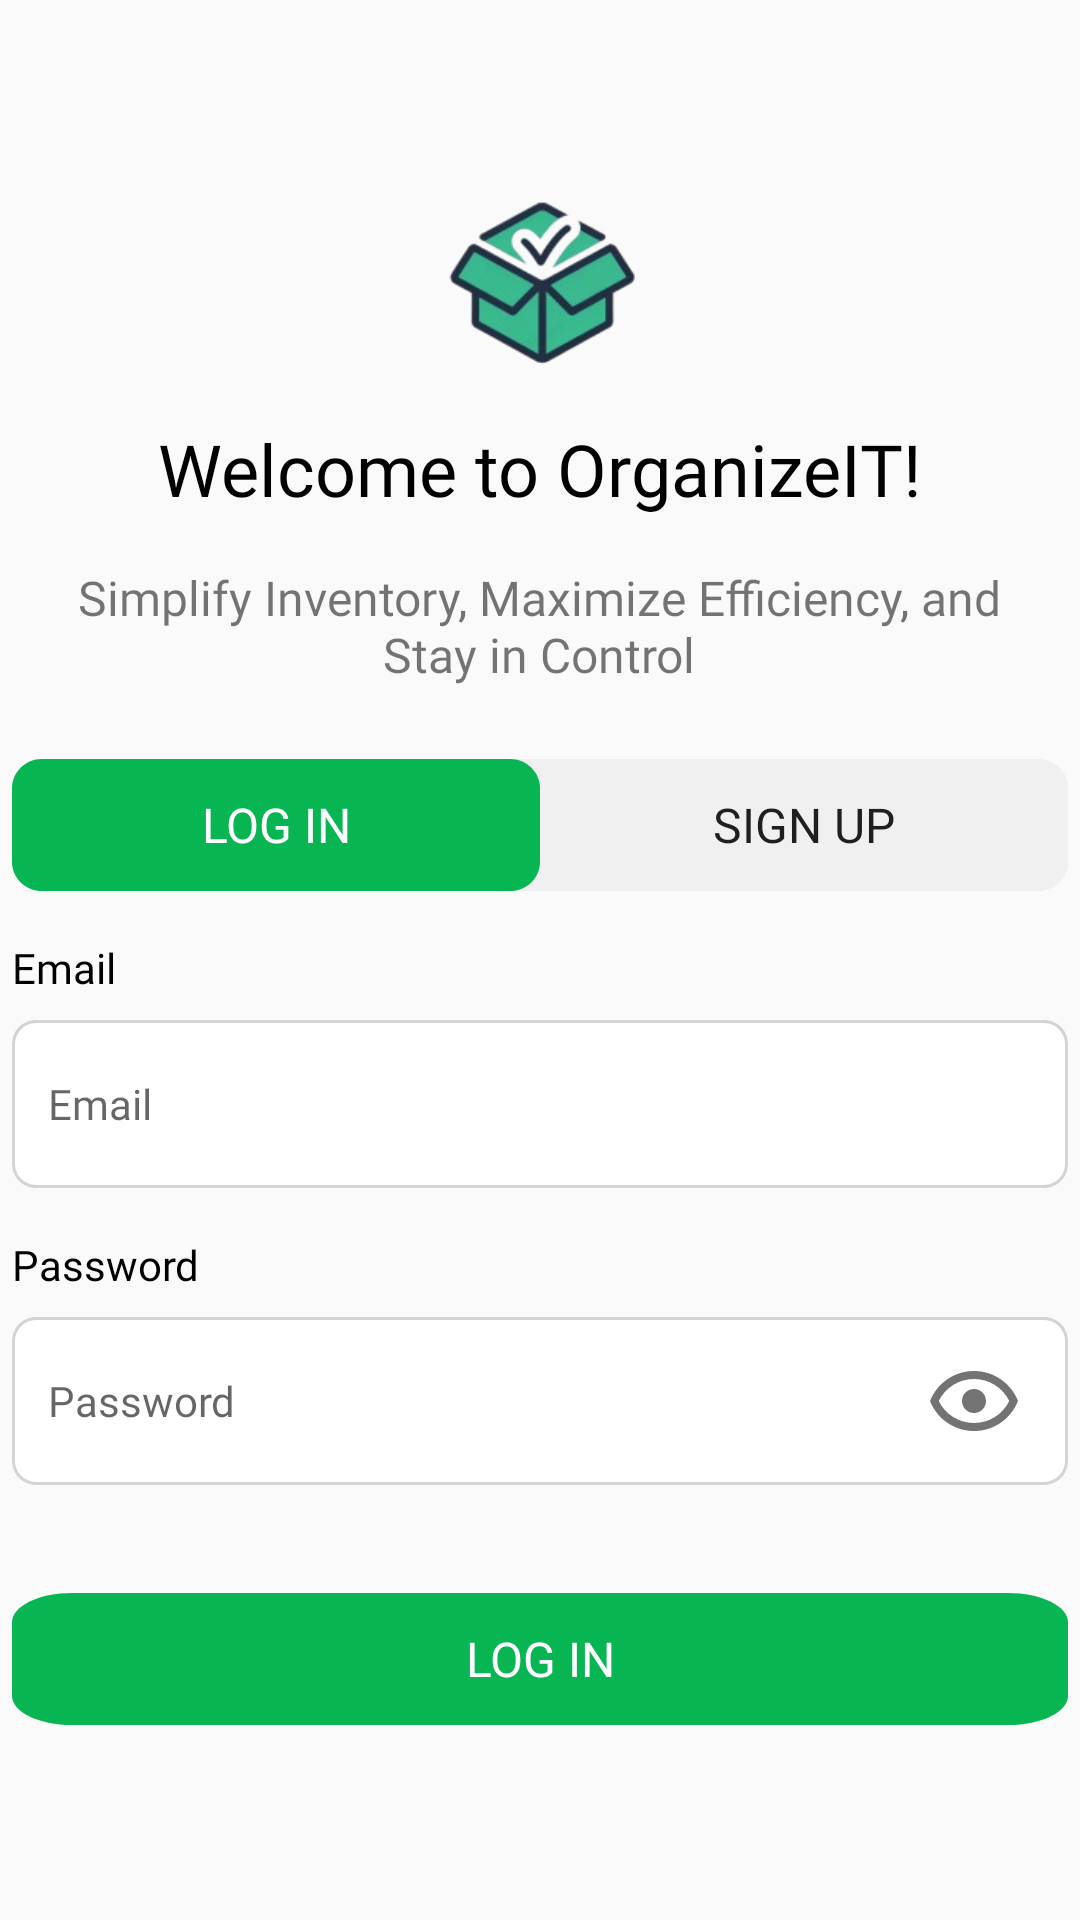

Android layout source for this screen:
<!-- AndroidManifest.xml: application theme Theme.MOBDEVEMCO -->
<!-- res/layout/login.xml -->
<?xml version="1.0" encoding="utf-8"?>
<androidx.constraintlayout.widget.ConstraintLayout xmlns:android="http://schemas.android.com/apk/res/android"
    xmlns:app="http://schemas.android.com/apk/res-auto"
    xmlns:tools="http://schemas.android.com/tools"
    android:layout_width="match_parent"
    android:layout_height="match_parent">

    <androidx.constraintlayout.widget.Guideline
        android:id="@+id/guideline"
        android:layout_width="wrap_content"
        android:layout_height="wrap_content"
        android:orientation="horizontal"
        app:layout_constraintGuide_percent=".10" />

    <ImageView
        android:id="@+id/ivLogo"
        android:layout_width="68sp"
        android:layout_height="60sp"
        android:src="@drawable/normal_logo"
        app:layout_constraintEnd_toEndOf="parent"
        app:layout_constraintStart_toStartOf="parent"
        app:layout_constraintTop_toTopOf="@+id/guideline" />

    <TextView
        android:id="@+id/tvWelcome"
        android:layout_width="wrap_content"
        android:layout_height="wrap_content"
        android:layout_marginTop="16dp"
        android:fontFamily="@font/inter_bold"
        android:text="Welcome to OrganizeIT!"
        android:textColor="@color/black"
        android:textSize="24sp"
        app:layout_constraintEnd_toEndOf="parent"
        app:layout_constraintStart_toStartOf="parent"
        app:layout_constraintTop_toBottomOf="@+id/ivLogo" />

    <TextView
        android:id="@+id/tvDef"
        android:layout_width="312sp"
        android:layout_height="wrap_content"
        android:layout_marginTop="16sp"
        android:fontFamily="@font/inter"
        android:gravity="center"
        android:text="Simplify Inventory, Maximize Efficiency, and Stay in Control"
        android:textSize="16sp"
        app:layout_constraintEnd_toEndOf="parent"
        app:layout_constraintHorizontal_bias="0.494"
        app:layout_constraintStart_toStartOf="parent"
        app:layout_constraintTop_toBottomOf="@+id/tvWelcome" />

    <View
        android:id="@+id/viewButtonBackground"
        android:layout_width="352sp"
        android:layout_height="44sp"
        android:layout_marginTop="24dp"
        android:background="@drawable/button_background"
        app:layout_constraintEnd_toEndOf="parent"
        app:layout_constraintStart_toStartOf="parent"
        app:layout_constraintTop_toBottomOf="@+id/tvDef" />

    <Button
        android:id="@+id/btnLoginHeader"
        android:layout_width="176sp"
        android:layout_height="44sp"
        android:layout_marginTop="24dp"
        android:background="@drawable/active_button"
        android:fontFamily="@font/inter_bold"
        android:text="Log In"
        android:textColor="#FFFFFF"
        android:textSize="16sp"
        app:layout_constraintStart_toStartOf="@+id/viewButtonBackground"
        app:layout_constraintTop_toBottomOf="@+id/tvDef" />

    <Button
        android:id="@+id/btnSignUpHeader"
        android:layout_width="176sp"
        android:layout_height="44sp"
        android:layout_marginTop="24dp"
        android:background="@drawable/inactive_button"
        android:fontFamily="@font/inter_bold"
        android:text="Sign Up"
        android:textSize="16sp"
        app:layout_constraintEnd_toEndOf="@+id/viewButtonBackground"
        app:layout_constraintHorizontal_bias="0.0"
        app:layout_constraintStart_toEndOf="@+id/btnLoginHeader"
        app:layout_constraintTop_toBottomOf="@+id/tvDef" />

    <TextView
        android:id="@+id/tvUsernameLabel"
        android:layout_width="352sp"
        android:layout_height="wrap_content"
        android:layout_marginTop="16dp"
        android:fontFamily="@font/inter_medium"
        android:text="Email"
        android:textColor="@color/black"
        app:layout_constraintEnd_toEndOf="@+id/viewButtonBackground"
        app:layout_constraintStart_toStartOf="@+id/viewButtonBackground"
        app:layout_constraintTop_toBottomOf="@+id/viewButtonBackground" />

    <EditText
        android:id="@+id/etUsername"
        android:layout_width="352sp"
        android:layout_height="wrap_content"
        android:layout_marginTop="8dp"
        android:background="@drawable/input_field"
        android:fontFamily="@font/inter_medium"
        android:hint="Email"
        android:inputType="text"
        android:padding="12sp"
        android:paddingEnd="52sp"
        android:textColor="@color/gray"
        android:textSize="14sp"
        app:layout_constraintEnd_toEndOf="@+id/tvUsernameLabel"
        app:layout_constraintStart_toStartOf="@+id/tvUsernameLabel"
        app:layout_constraintTop_toBottomOf="@+id/tvUsernameLabel" />

    <TextView
        android:id="@+id/tvConfirmPasswordLabel"
        android:layout_width="352sp"
        android:layout_height="wrap_content"
        android:fontFamily="@font/inter_medium"
        android:text="Confirm Password"
        android:textColor="@color/black"
        android:visibility="invisible"
        app:layout_constraintEnd_toEndOf="parent"
        app:layout_constraintStart_toStartOf="parent"
        app:layout_constraintTop_toTopOf="@+id/tvPasswordLabel" />

    <EditText
        android:id="@+id/etConfirmPassword"
        android:layout_width="352sp"
        android:layout_height="wrap_content"
        android:layout_marginTop="8dp"
        android:background="@drawable/input_field"
        android:fontFamily="@font/inter_medium"
        android:hint="Confirm Password"
        android:inputType="textPassword"
        android:padding="12sp"
        android:paddingEnd="52sp"
        android:textColor="@color/gray"
        android:textSize="14sp"
        android:visibility="invisible"
        app:layout_constraintEnd_toEndOf="parent"
        app:layout_constraintStart_toStartOf="parent"
        app:layout_constraintTop_toBottomOf="@+id/tvConfirmPasswordLabel" />

    <ImageView
        android:id="@+id/ivEyeConfirmPassword"
        android:layout_width="wrap_content"
        android:layout_height="wrap_content"
        android:layout_marginEnd="16dp"
        android:visibility="invisible"
        app:layout_constraintBottom_toBottomOf="@+id/etConfirmPassword"
        app:layout_constraintEnd_toEndOf="@+id/etConfirmPassword"
        app:layout_constraintTop_toTopOf="@+id/etConfirmPassword"
        android:src="@drawable/opened_eye" />

    <TextView
        android:id="@+id/tvPasswordLabel"
        android:layout_width="352sp"
        android:layout_height="wrap_content"
        android:layout_marginTop="16dp"
        android:fontFamily="@font/inter_medium"
        android:text="Password"
        android:textColor="@color/black"
        app:layout_constraintEnd_toEndOf="@+id/etUsername"
        app:layout_constraintStart_toStartOf="@+id/etUsername"
        app:layout_constraintTop_toBottomOf="@+id/etUsername" />

    <EditText
        android:id="@+id/etPassword"
        android:layout_width="352sp"
        android:layout_height="wrap_content"
        android:layout_marginTop="8dp"
        android:background="@drawable/input_field"
        android:fontFamily="@font/inter_medium"
        android:hint="Password"
        android:inputType="textPassword"
        android:padding="12sp"
        android:paddingEnd="52sp"
        android:textColor="@color/gray"
        android:textSize="14sp"
        app:layout_constraintEnd_toEndOf="@+id/tvConfirmPasswordLabel"
        app:layout_constraintStart_toStartOf="@+id/tvConfirmPasswordLabel"
        app:layout_constraintTop_toBottomOf="@+id/tvPasswordLabel" />

    <Button
        android:id="@+id/btnSubmit"
        android:layout_width="0dp"
        android:layout_height="44sp"
        android:layout_marginTop="36dp"
        android:background="@drawable/active_button"
        android:fontFamily="@font/inter_bold"
        android:text="Log In"
        android:textColor="#FFFFFF"
        android:textSize="16sp"
        app:layout_constraintEnd_toEndOf="@+id/etConfirmPassword"
        app:layout_constraintStart_toStartOf="@+id/etConfirmPassword"
        app:layout_constraintTop_toBottomOf="@+id/etConfirmPassword" />

    <ImageView
        android:id="@+id/ivEyePassword"
        android:layout_width="wrap_content"
        android:layout_height="wrap_content"
        android:layout_marginEnd="16dp"
        app:layout_constraintBottom_toBottomOf="@+id/etPassword"
        app:layout_constraintEnd_toEndOf="@+id/etPassword"
        app:layout_constraintTop_toTopOf="@+id/etPassword"
        app:layout_constraintVertical_bias="0.5"
        android:src="@drawable/opened_eye" />


</androidx.constraintlayout.widget.ConstraintLayout>
<!-- resources referenced by this layout -->
<resources>
  <color name="black">#000000</color>
  <color name="gray">#737373</color>
  <!-- drawable active_button (drawable) -->
  <vector
      xmlns:android="http://schemas.android.com/apk/res/android"
      android:width="176dp"
      android:height="45dp"
      android:viewportWidth="176"
      android:viewportHeight="45">
  
      <path
          android:fillColor="#07B553"
          android:pathData="M10,0h156c5.522,0,10,4.478,10,10v25c0,5.523-4.478,10-10,10H10c-5.523,0-10-4.477-10-10V10C0,4.478,4.477,0,10,0z" />
  </vector>
  <!-- drawable button_background (drawable) -->
  <vector
      xmlns:android="http://schemas.android.com/apk/res/android"
      android:width="352dp"
      android:height="46dp"
      android:viewportWidth="352"
      android:viewportHeight="46">
      <group>
          <clip-path
              android:pathData="M10 0H342C347.523 0 352 4.47715 352 10V36C352 41.5228 347.523 46 342 46H10C4.47715 46 0 41.5228 0 36V10C0 4.47715 4.47715 0 10 0Z" />
          <path
              android:pathData="M0 0V46H352V0"
              android:fillColor="#F0F0F0" />
      </group>
  </vector>
  <!-- drawable inactive_button (drawable) -->
  <vector
      xmlns:android="http://schemas.android.com/apk/res/android"
      android:width="176dp"
      android:height="45dp"
      android:viewportWidth="176"
      android:viewportHeight="45">
      <group>
          <clip-path
              android:pathData="M10 0H166C171.523 0 176 4.47715 176 10V35C176 40.5228 171.523 45 166 45H10C4.47715 45 0 40.5228 0 35V10C0 4.47715 4.47715 0 10 0Z" />
          <path
              android:pathData="M0 0V45H176V0"
              android:fillColor="#F0F0F0" />
      </group>
  </vector>
  <!-- drawable input_field (drawable) -->
  <vector
      xmlns:android="http://schemas.android.com/apk/res/android"
      xmlns:aapt="http://schemas.android.com/aapt"
      android:width="352dp"
      android:height="56dp"
      android:viewportWidth="352"
      android:viewportHeight="56">
      <group>
          <clip-path
              android:pathData="M8 0H344C348.418 0 352 3.58172 352 8V48C352 52.4183 348.418 56 344 56H8C3.58172 56 0 52.4183 0 48V8C0 3.58172 3.58172 0 8 0Z" />
          <path
              android:pathData="M0 0V56H352V0"
              android:fillColor="#FFFFFF" />
          <path
              android:pathData="M8 0H344C348.418 0 352 3.58172 352 8V48C352 52.4183 348.418 56 344 56H8C3.58172 56 0 52.4183 0 48V8C0 3.58172 3.58172 0 8 0Z"
              android:strokeWidth="2"
              android:strokeColor="#D4D4D4" />
      </group>
  </vector>
  <!-- drawable normal_logo: png bitmap (drawable, 23019 bytes) -->
  <!-- drawable opened_eye (drawable) -->
  <vector xmlns:android="http://schemas.android.com/apk/res/android"
      android:width="30dp"
      android:height="20dp"
      android:viewportWidth="15"
      android:viewportHeight="10">
      <path
          android:fillColor="#737373"
          android:pathData="M7.33333,3 C7.86377,3 8.37247,3.21071 8.74755,3.58579 C9.12262,3.96086 9.33333,4.46957 9.33333,5 C9.33333,5.53043 9.12262,6.03914 8.74755,6.41421 C8.37247,6.78929 7.86377,7 7.33333,7 C6.8029,7 6.29419,6.78929 5.91912,6.41421 C5.54405,6.03914 5.33333,5.53043 5.33333,5 C5.33333,4.46957 5.54405,3.96086 5.91912,3.58579 C6.29419,3.21071 6.8029,3 7.33333,3 Z M7.33333,0 C10.6667,0 13.5133,2.07333 14.6667,5 C13.5133,7.92667 10.6667,10 7.33333,10 C4,10 1.15333,7.92667 0,5 C1.15333,2.07333 4,0 7.33333,0 Z M1.45333,5 C1.99217,6.1002 2.82887,7.02716 3.86832,7.6755 C4.90777,8.32384 6.10826,8.66755 7.33333,8.66755 C8.5584,8.66755 9.7589,8.32384 10.7983,7.6755 C11.8378,7.02716 12.6745,6.1002 13.2133,5 C12.6745,3.8998 11.8378,2.97283 10.7983,2.3245 C9.7589,1.67616 8.5584,1.33245 7.33333,1.33245 C6.10826,1.33245 4.90777,1.67616 3.86832,2.3245 C2.82887,2.97283 1.99217,3.8998 1.45333,5 Z" />
  </vector>
  <style name="Theme.MOBDEVEMCO" parent="android:Theme.Material.Light.NoActionBar" />
</resources>
